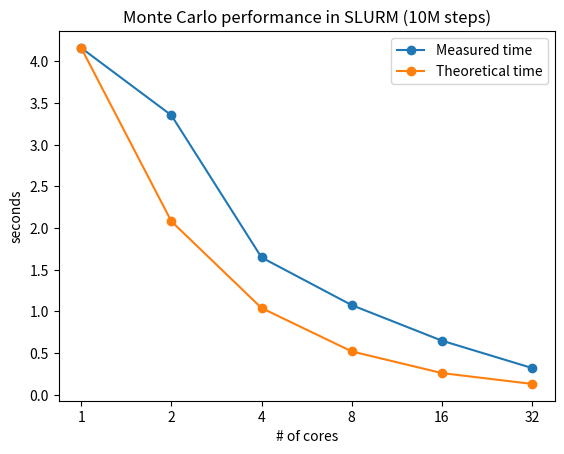

This chart was generated by the following Python code:
import matplotlib.pyplot as plt

if __name__ == '__main__':
    k = ["1","2","4","8","16","32"]
    measured_times = [4.162677526473999,3.3543643951416016,1.6475944519042969,1.075671672821045,0.6489095687866211,0.3207828998565674]
    proportion = 0.99999885449  # The proportion of execution time that the part benefiting from improved resources originally occupied
    speedup = [1,2,4,8,16,32]
    theoretical_times = [measured_times[0] / (1 / ((1 - proportion) + (proportion/s))) for s in speedup] #Ahmdahl's law applied
    
    plt.plot(k,measured_times, marker="o", label="Measured time")
    plt.plot(k,theoretical_times, marker="o", label="Theoretical time")
    plt.title("Monte Carlo performance in SLURM (10M steps)")
    plt.xlabel("# of cores")
    plt.ylabel('seconds')
    plt.legend()
    plt.show()
